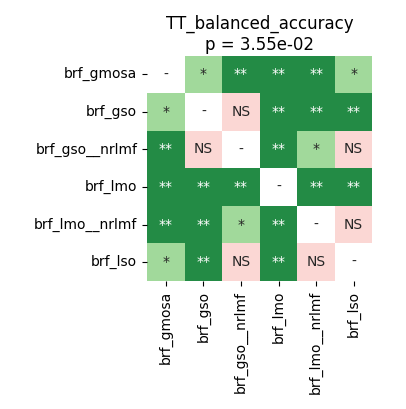

Source data for this figure (header and first rows):
	brf_gmosa	brf_gso	brf_gso__nrlmf	brf_lmo	brf_lmo__nrlmf	brf_lso
brf_gmosa	1.0	0.01037	0.004185	0.004185	0.007324	0.04639
brf_gso	0.01037	1.0	0.8457	0.009766	0.004185	0.004185
brf_gso__nrlmf	0.004185	0.8457	1.0	0.004185	0.01864	0.07437
brf_lmo	0.004185	0.009766	0.004185	1.0	0.004185	0.004185
brf_lmo__nrlmf	0.007324	0.004185	0.01864	0.004185	1.0	0.4625
brf_lso	0.04639	0.004185	0.07437	0.004185	0.4625	1.0
